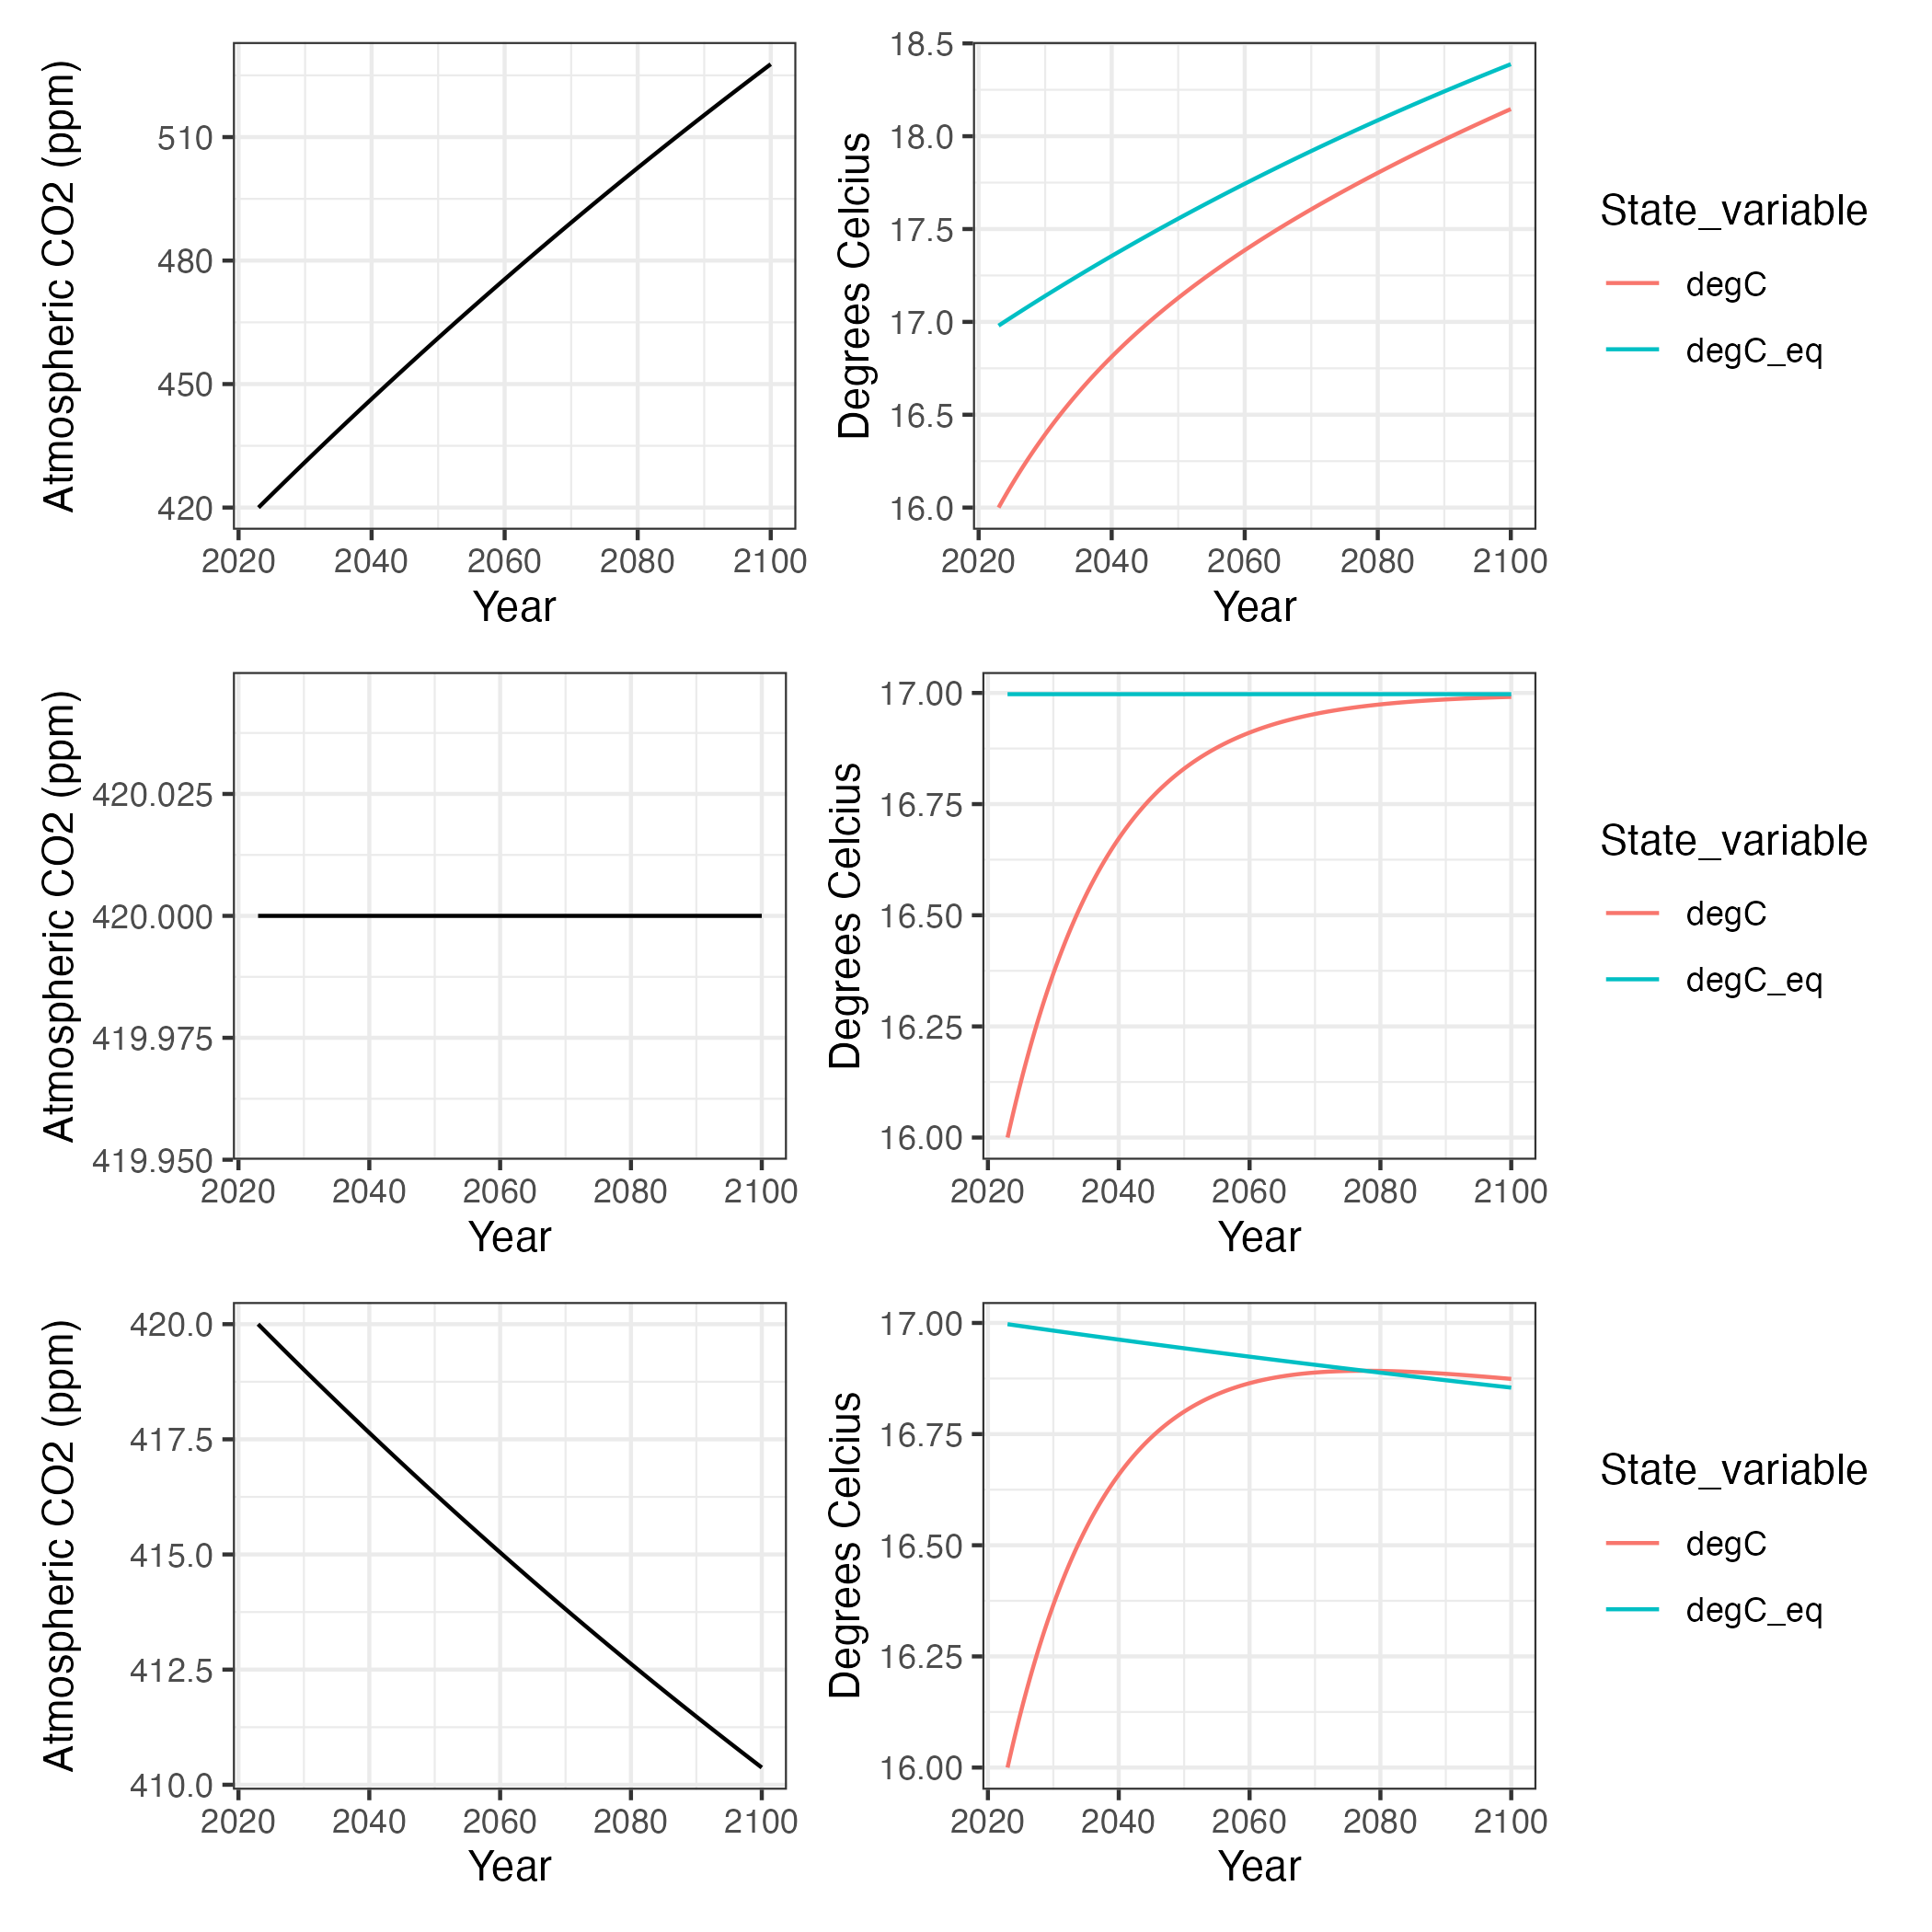

The data file committed next to this chart (first rows):
year, A, K, K_eq, K_eq-K
0, 420, 289, 290, 0.98
77, 527.7, 291.1, 291.4, 0.24
0, 420, 289, 290, 1.00
77, 420, 290, 290, 0.01
0, 420, 289, 290, 1.00
77, 410.4, 289.9, 289.9, -0.02
